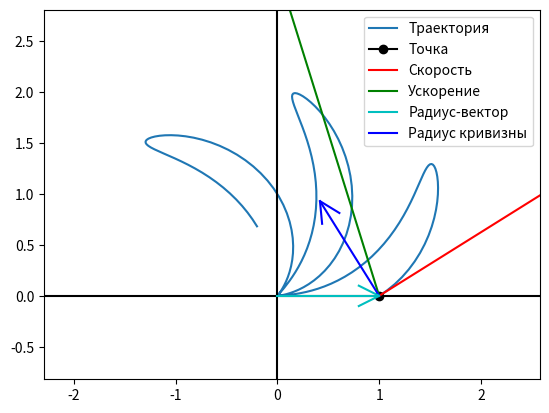

The matplotlib source for this figure:
import numpy as np
import sympy as sp
import math
import matplotlib.pyplot as plt
from matplotlib.animation import FuncAnimation


def Rot2D(X, Y, Alpha):
    RX = X * np.cos(Alpha) - Y * np.sin(Alpha)
    RY = X * np.sin(Alpha) + Y * np.cos(Alpha)
    return RX, RY


frames = 200
t = sp.Symbol('t')

# Генерируем временные значения
Time = np.linspace(0, 2, frames)  # 2 секунды, можно изменить по заданию

# Определяем символьные выражения
r = 1 + sp.sin(8 * t)
phi = t + 0.5 * sp.sin(8 * t)

x = r * sp.cos(phi)
y = r * sp.sin(phi)

Vx = sp.diff(x, t)
Vy = sp.diff(y, t)
v = (Vx ** 2 + Vy ** 2) ** 0.5

Wx = sp.diff(Vx, t)
Wy = sp.diff(Vy, t)
w = (Wx ** 2 + Wy ** 2) ** 0.5

Wtan = sp.diff(v, t)  # тангенциальное ускорение
Wnor = sp.sqrt(w ** 2 - Wtan ** 2)  # нормальное ускорение

# Радиус кривизны
curvatureRadius = v * v / Wnor

# Векторы тангенциального и нормального ускорения
WTanx = Vx / v * Wtan
WTany = Vy / v * Wtan
WNorX = Wx - WTanx
WNorY = Wy - WTany
WNor = sp.sqrt(WNorX ** 2 + WNorY ** 2)
Nx = WNorX / WNor
Ny = WNorY / WNor

curvatureRadiusx = Nx * curvatureRadius
curvatureRadiusy = Ny * curvatureRadius

# Создаём числовые функции с помощью lambdify
x_func = sp.lambdify(t, x, 'numpy')
y_func = sp.lambdify(t, y, 'numpy')
Vx_func = sp.lambdify(t, Vx, 'numpy')
Vy_func = sp.lambdify(t, Vy, 'numpy')
Wx_func = sp.lambdify(t, Wx, 'numpy')
Wy_func = sp.lambdify(t, Wy, 'numpy')
curvatureRadiusx_func = sp.lambdify(t, curvatureRadiusx, 'numpy')
curvatureRadiusy_func = sp.lambdify(t, curvatureRadiusy, 'numpy')

# Вычисляем численные значения
X_dot = x_func(Time)
Y_dot = y_func(Time)
VX = Vx_func(Time)
VY = Vy_func(Time)
AX = Wx_func(Time)
AY = Wy_func(Time)
RadiusVectorX = X_dot
RadiusVectorY = Y_dot
CurvatureRadiusX = curvatureRadiusx_func(Time)
CurvatureRadiusY = curvatureRadiusy_func(Time)

# Задаём условия графика
fig, ax1 = plt.subplots()
ax1.axis('equal')
ax1.set(xlim=[X_dot.min() - 1, X_dot.max() + 1], ylim=[Y_dot.min() - 1, Y_dot.max() + 1])

# Рисуем траекторию
ax1.plot(X_dot, Y_dot, label='Траектория')

# Рисуем оси координат
ax1.axhline(0, color='black')
ax1.axvline(0, color='black')

# Инициализируем элементы анимации
P, = ax1.plot([], [], marker='o', color='k', label='Точка')
VLine, = ax1.plot([], [], 'r-', label='Скорость')
ALine, = ax1.plot([], [], 'g-', label='Ускорение')
RadiusVector, = ax1.plot([], [], 'c-', label='Радиус-вектор')
CurvatureRadiusVector, = ax1.plot([], [], 'b-', label='Радиус кривизны')

# Шаблон стрелок для наконечников
ArrowX = np.array([-0.2, 0, -0.2])
ArrowY = np.array([0.1, 0, -0.1])
VArrow, = ax1.plot([], [], 'r')  # Стрелка для скорости
AArrow, = ax1.plot([], [], 'g')  # Стрелка для ускорения
RArrow, = ax1.plot([], [], 'c')  # Стрелка для радиус-вектора
CRArrow, = ax1.plot([], [], 'b')  # Стрелка для радиуса кривизны


# Функция анимации
def anima(i):
    # Обновляем положение точки
    P.set_data([X_dot[i]], [Y_dot[i]])

    # Вектор скорости
    VLine.set_data([X_dot[i], X_dot[i] + VX[i]], [Y_dot[i], Y_dot[i] + VY[i]])
    RArrowX, RArrowY = Rot2D(ArrowX, ArrowY, math.atan2(VY[i], VX[i]))
    VArrow.set_data(RArrowX + X_dot[i] + VX[i], RArrowY + Y_dot[i] + VY[i])

    # Вектор ускорения
    ALine.set_data([X_dot[i], X_dot[i] + AX[i]], [Y_dot[i], Y_dot[i] + AY[i]])
    RWArrowX, RWArrowY = Rot2D(ArrowX, ArrowY, math.atan2(AY[i], AX[i]))
    AArrow.set_data(RWArrowX + X_dot[i] + AX[i], RWArrowY + Y_dot[i] + AY[i])

    # Радиус-вектор
    RadiusVector.set_data([0, X_dot[i]], [0, Y_dot[i]])
    rArrowX, rArrowY = Rot2D(ArrowX, ArrowY, math.atan2(Y_dot[i], X_dot[i]))
    RArrow.set_data(rArrowX + X_dot[i], rArrowY + Y_dot[i])

    # Радиус кривизны
    CurvatureRadiusVector.set_data(
        [X_dot[i], X_dot[i] + CurvatureRadiusX[i]], [Y_dot[i], Y_dot[i] + CurvatureRadiusY[i]]
    )
    CRArrowX, CRArrowY = Rot2D(ArrowX, ArrowY, math.atan2(CurvatureRadiusY[i], CurvatureRadiusX[i]))
    CRArrow.set_data(CRArrowX + X_dot[i] + CurvatureRadiusX[i], CRArrowY + Y_dot[i] + CurvatureRadiusY[i])

    return P, VLine, VArrow, ALine, AArrow, RadiusVector, RArrow, CurvatureRadiusVector, CRArrow


# Добавляем легенду
ax1.legend()

# Создаём анимацию
anim = FuncAnimation(fig, anima, frames=frames, interval=50, blit=True, repeat=False)
plt.show()
